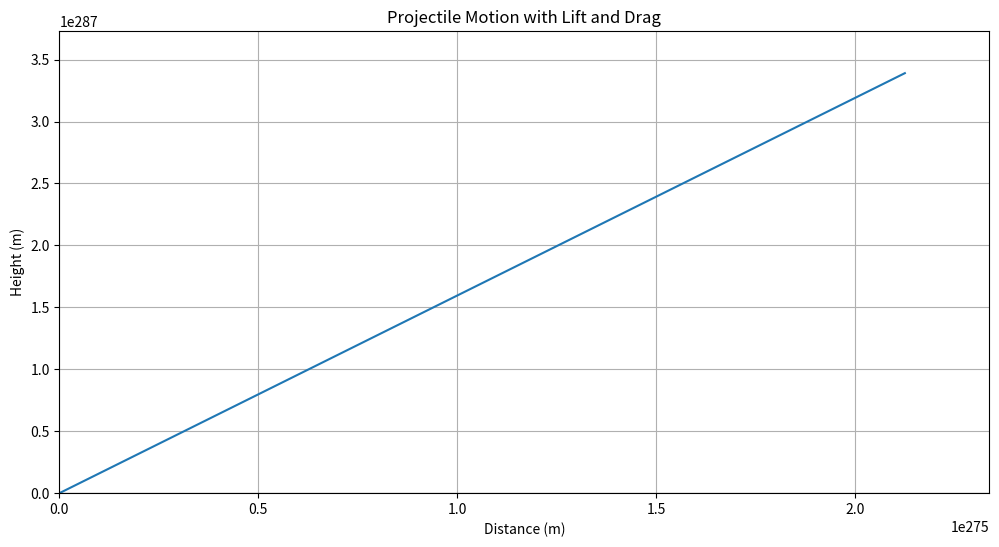

Write Python code to recreate this figure.
import numpy as np
import matplotlib.pyplot as plt

def calculate_lift_drag(density, velocity, area, lift_coefficient, drag_coefficient):
    """
    Calculate lift and drag forces.

    Parameters:
    - density: Density of the fluid (kg/m^3)
    - velocity: Velocity of the object (m/s)
    - area: Reference area of the object (m^2)
    - lift_coefficient: Coefficient of lift (dimensionless)
    - drag_coefficient: Coefficient of drag (dimensionless)

    Returns:
    - lift: Lift force (N)
    - drag: Drag force (N)
    """
    lift = 0.5 * density * velocity**2 * area * lift_coefficient
    drag = 0.5 * density * velocity**2 * area * drag_coefficient
    return lift, drag

def projectile_motion(initial_velocity, launch_angle, mass, area, lift_coefficient, drag_coefficient, time_step=0.01, total_time=10):
    """
    Simulate the projectile motion under the influence of lift and drag forces.

    Parameters:
    - initial_velocity: Initial velocity of the projectile (m/s)
    - launch_angle: Launch angle (degrees)
    - mass: Mass of the projectile (kg)
    - area: Reference area of the projectile (m^2)
    - lift_coefficient: Coefficient of lift (dimensionless)
    - drag_coefficient: Coefficient of drag (dimensionless)
    - time_step: Time step for simulation (s)
    - total_time: Total simulation time (s)
    
    Returns:
    - times: Array of time values (s)
    - positions: Array of (x, y) positions (m)
    """
    g = 9.81  # gravitational acceleration (m/s^2)
    launch_angle_rad = np.radians(launch_angle)  # convert angle to radians
    vx = initial_velocity * np.cos(launch_angle_rad)  # initial velocity in x
    vy = initial_velocity * np.sin(launch_angle_rad)  # initial velocity in y

    # Lists to store time and position values
    times = [0]
    positions = [(0, 0)]  # initial position

    density = 1.225  # kg/m^3 (air at sea level)
    
    for t in np.arange(time_step, total_time, time_step):
        velocity = np.sqrt(vx**2 + vy**2)  # resultant velocity
        lift, drag = calculate_lift_drag(density, velocity, area, lift_coefficient, drag_coefficient)

        # Update forces
        drag_force_x = drag * (vx / velocity)  # drag force in x direction
        drag_force_y = drag * (vy / velocity)  # drag force in y direction
        net_force_x = -drag_force_x
        net_force_y = -mass * g - drag_force_y + lift  # net force in y direction

        # Update velocities
        vx += (net_force_x / mass) * time_step
        vy += (net_force_y / mass) * time_step

        # Update positions
        new_x = positions[-1][0] + vx * time_step
        new_y = positions[-1][1] + vy * time_step

        positions.append((new_x, new_y))
        times.append(t)

        # Stop simulation if the projectile hits the ground
        if new_y < 0:
            break

    return times, positions

# Simulation parameters
initial_velocity = 50.0  # m/s
launch_angle = 45.0      # degrees
mass = 2.0               # kg
area = 0.1               # m^2
lift_coefficient = 0.5   # dimensionless
drag_coefficient = 0.05  # dimensionless

# Run the simulation
times, positions = projectile_motion(initial_velocity, launch_angle, mass, area, lift_coefficient, drag_coefficient)

# Extract x and y positions
x_positions, y_positions = zip(*positions)

# Plot the trajectory
plt.figure(figsize=(12, 6))
plt.plot(x_positions, y_positions)
plt.title('Projectile Motion with Lift and Drag')
plt.xlabel('Distance (m)')
plt.ylabel('Height (m)')
plt.grid()
plt.xlim(0, max(x_positions) * 1.1)
plt.ylim(0, max(y_positions) * 1.1)
plt.axhline(0, color='black', lw=0.8)  # ground line
plt.show()
